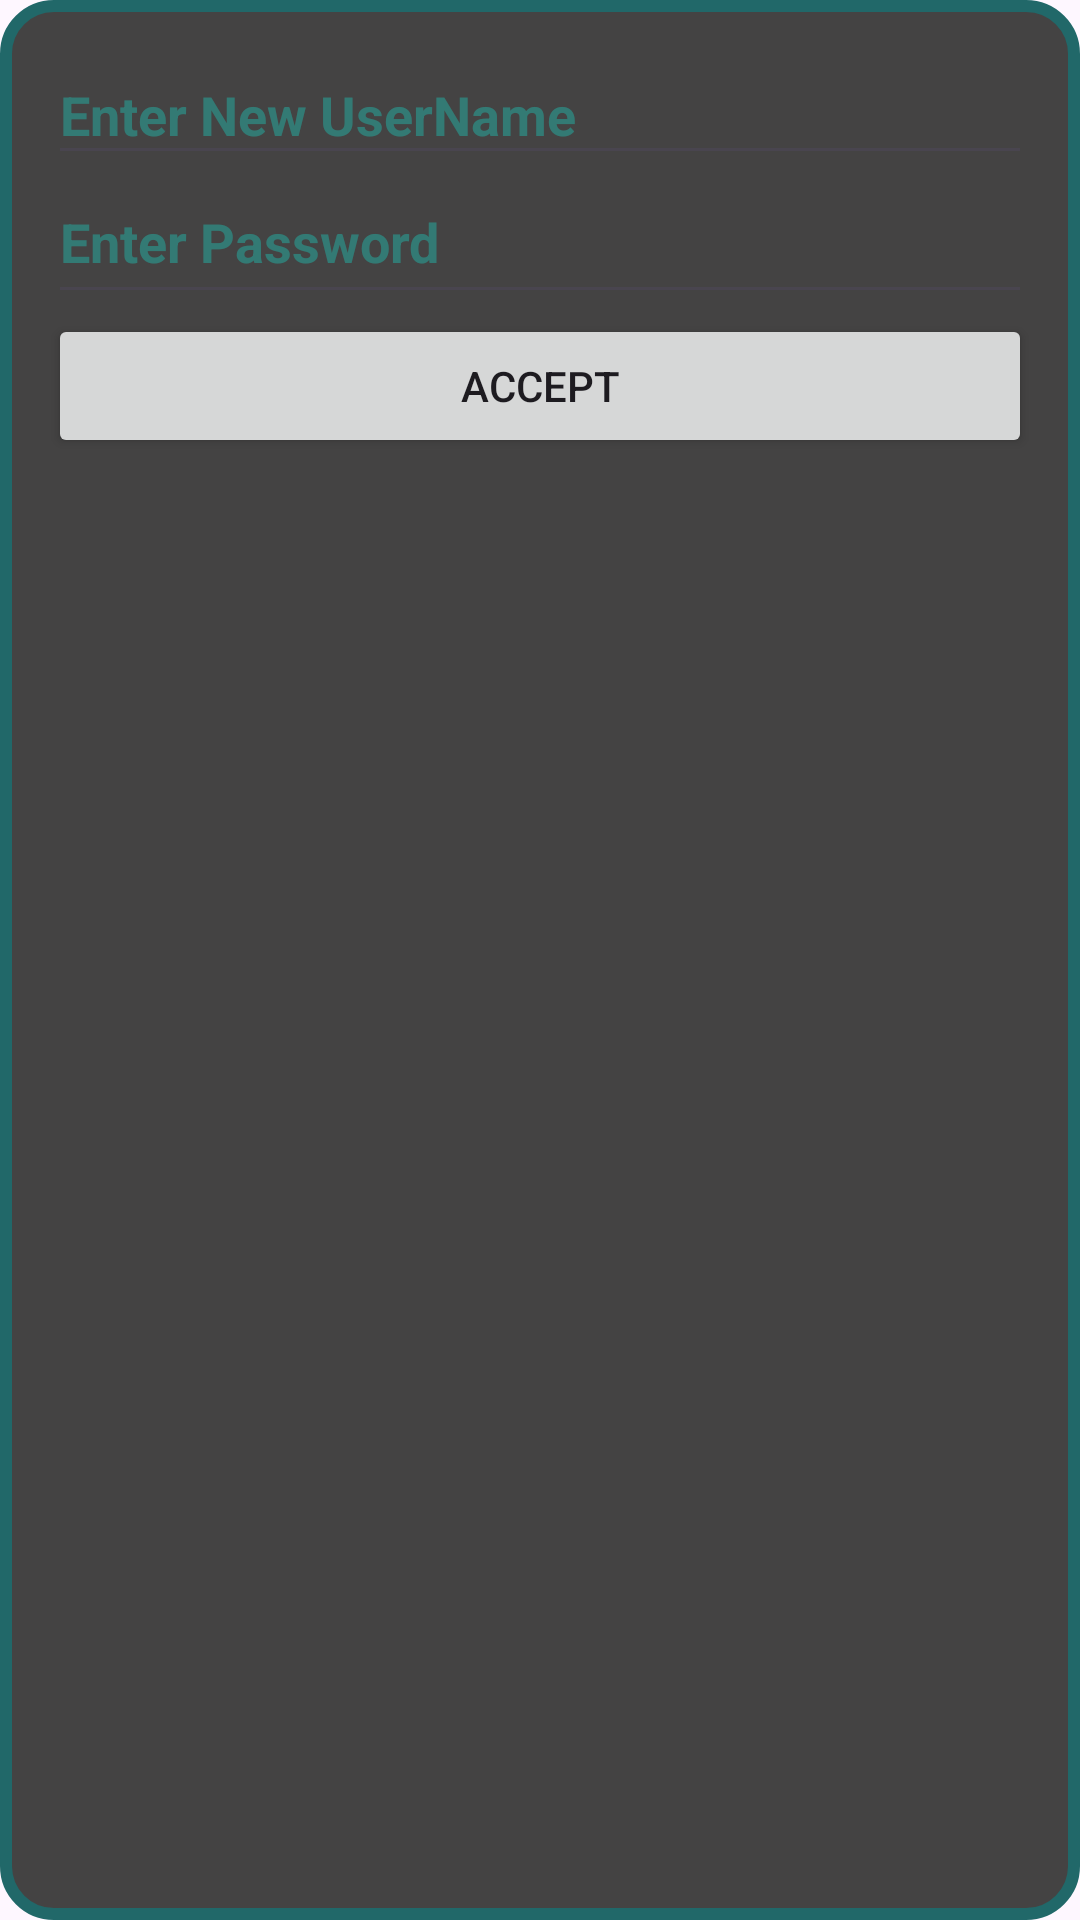

Here is an Android app screen rendered from its layout file. Give the layout XML and the strings, colors and styles it references.
<!-- AndroidManifest.xml: application theme Theme.Itamusic -->
<!-- res/layout/dialog_change_user_name.xml -->
<?xml version="1.0" encoding="utf-8"?>
<LinearLayout xmlns:android="http://schemas.android.com/apk/res/android"
    android:layout_width="wrap_content"
    android:layout_height="wrap_content"
    android:background="@drawable/info_text_bg"
    android:orientation="vertical"
    android:padding="16dp">

    <EditText
        android:id="@+id/tvDisclaimer"
        android:layout_width="match_parent"
        android:layout_height="wrap_content"
        android:hint="Enter New UserName"
        android:paddingBottom="8dp"
        android:textColor="#15E3D0"
        android:textColorHint="#5915E3D0"
        android:textSize="18sp"
        android:textStyle="bold" />

    <EditText
        android:id="@+id/etPassword"
        android:layout_width="match_parent"
        android:layout_height="wrap_content"
        android:hint="Enter Password"
        android:paddingBottom="12dp"
        android:textColor="#15E3D0"
        android:textColorHint="#5915E3D0"
        android:textSize="18sp"
        android:textStyle="bold" />

    <Button
        android:id="@+id/btnAccept"
        android:layout_width="match_parent"
        android:layout_height="wrap_content"
        android:text="Accept" />
</LinearLayout>
<!-- resources referenced by this layout -->
<resources>
  <!-- drawable info_text_bg (drawable) -->
  <?xml version="1.0" encoding="utf-8"?>
  <shape xmlns:android="http://schemas.android.com/apk/res/android" android:shape="rectangle">
      <solid android:color="#444343"/>
      <corners android:radius="16dp"/>
      <stroke android:width="4dp" android:color="#216869"/>
      <padding android:left="12dp" android:right="12dp" android:top="8dp" android:bottom="8dp"/>
  </shape>
  <style name="Theme.Itamusic" parent="Base.Theme.Itamusic" />
  <style name="Base.Theme.Itamusic" parent="Theme.Material3.DayNight.NoActionBar">
          
          
          <item name="colorPrimaryVariant">@color/turquoise</item>
          <item name="colorPrimary">@color/turquoise</item>
          <item name="android:navigationBarColor">@color/turquoise</item>
  
      </style>
  <color name="turquoise">#173F40</color>
</resources>
